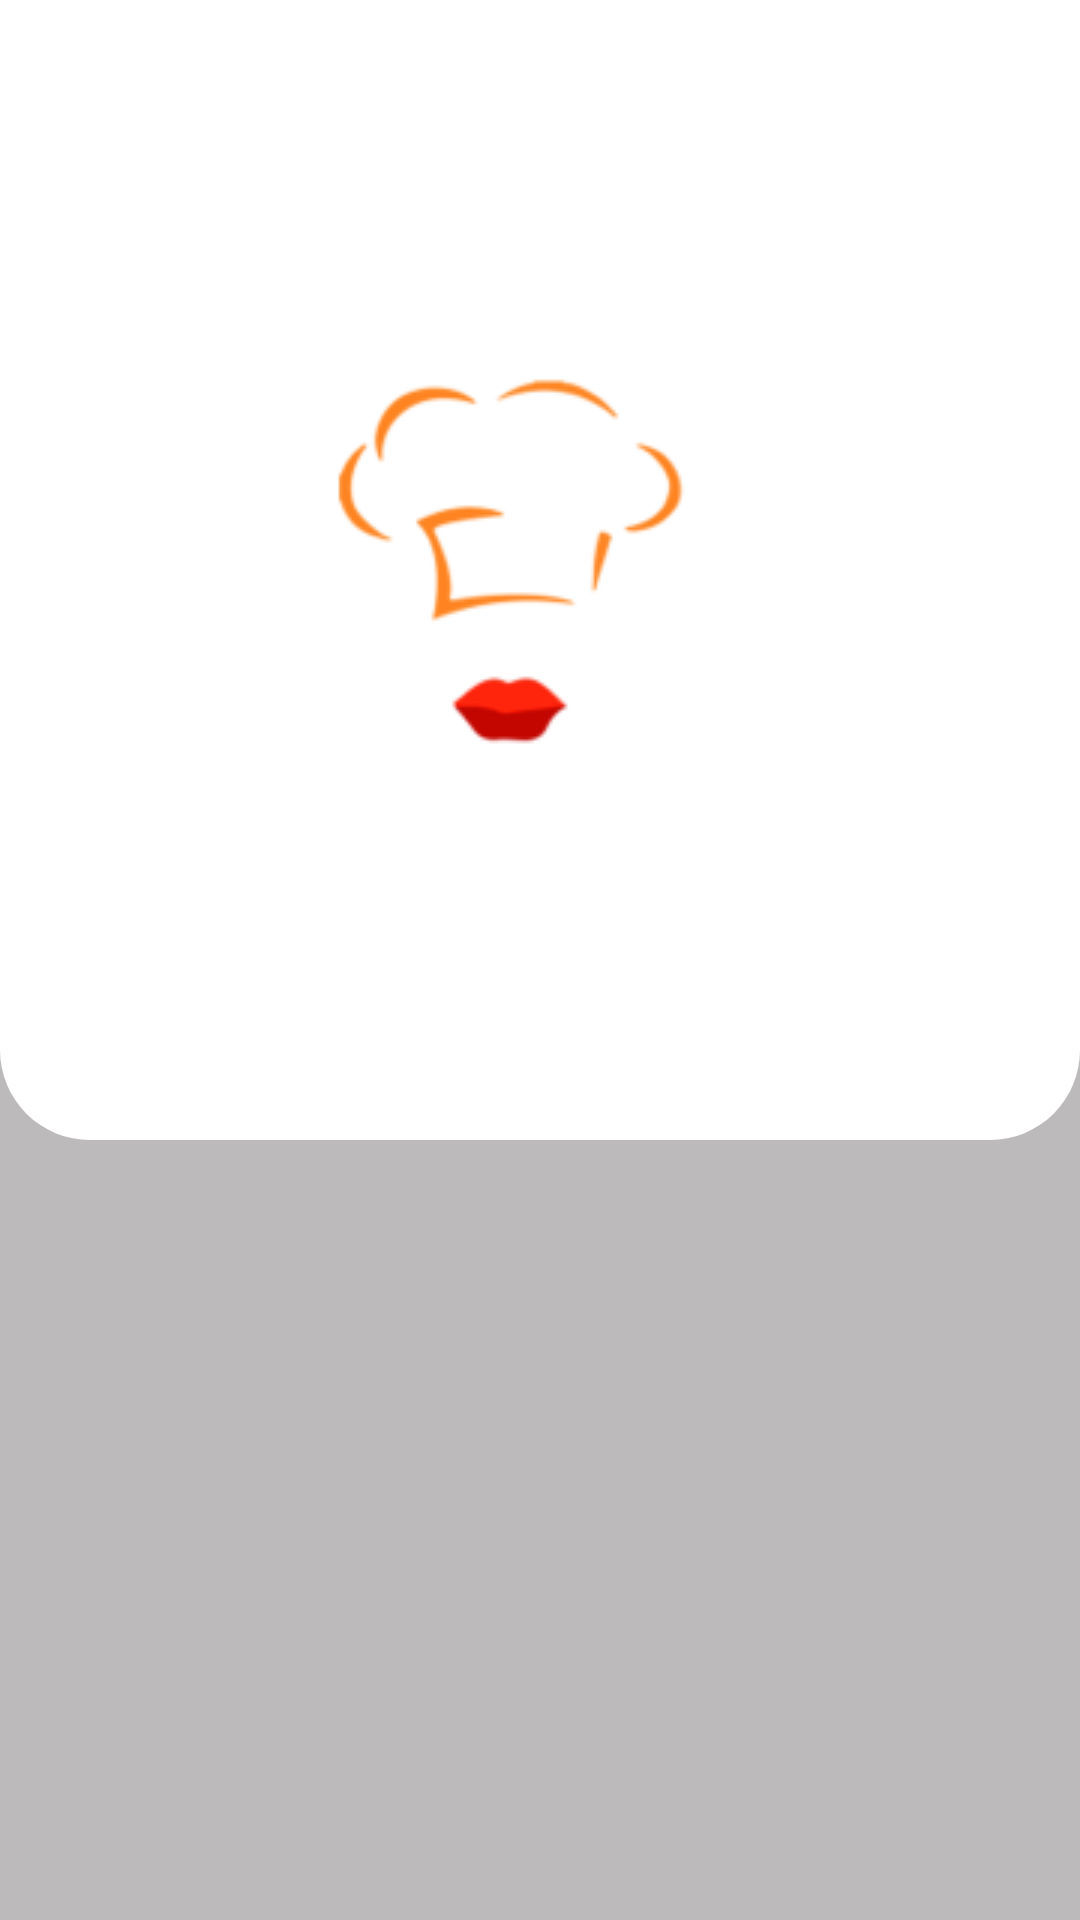

Produce the Android XML layout that renders to this screen, including the resource entries it uses.
<!-- AndroidManifest.xml: application theme Theme.FoodAppDemo -->
<!-- res/layout/activity_login.xml -->
<?xml version="1.0" encoding="utf-8"?>
<androidx.constraintlayout.widget.ConstraintLayout xmlns:android="http://schemas.android.com/apk/res/android"
    xmlns:app="http://schemas.android.com/apk/res-auto"
    xmlns:tools="http://schemas.android.com/tools"
    android:layout_width="match_parent"
    android:layout_height="match_parent"
    android:background="#BCBABA"
    tools:context=".LoginActivity">

    <View
        android:id="@+id/view"
        android:layout_width="match_parent"
        android:layout_height="380dp"
        android:background="@drawable/login_background"
        app:layout_constraintEnd_toEndOf="parent"
        app:layout_constraintStart_toStartOf="parent"
        app:layout_constraintTop_toTopOf="parent" />

    <ImageView
        android:id="@+id/imageView"
        android:layout_width="wrap_content"
        android:layout_height="wrap_content"
        android:contentDescription="@string/app_name"
        android:src="@drawable/small_icon"
        app:layout_constraintBottom_toBottomOf="@+id/view"
        app:layout_constraintEnd_toEndOf="@+id/view"
        app:layout_constraintStart_toStartOf="@+id/view"
        app:layout_constraintTop_toTopOf="@+id/view" />

    <com.google.android.material.tabs.TabLayout
        android:id="@+id/tabLayout"
        android:layout_width="match_parent"
        android:layout_height="wrap_content"
        android:layout_marginStart="30dp"
        android:layout_marginEnd="30dp"
        app:layout_constraintBottom_toBottomOf="@+id/view"
        app:layout_constraintEnd_toEndOf="parent"
        app:layout_constraintStart_toStartOf="parent">

    </com.google.android.material.tabs.TabLayout>

    <androidx.viewpager.widget.ViewPager
        android:id="@+id/viewPager"
        android:layout_width="match_parent"
        android:layout_height="0dp"
        android:layout_above="@id/tabLayout"
        android:layout_margin="5dp"
        app:layout_constraintBottom_toBottomOf="parent"
        app:layout_constraintEnd_toEndOf="parent"
        app:layout_constraintStart_toStartOf="parent"
        app:layout_constraintTop_toBottomOf="@+id/view" />
</androidx.constraintlayout.widget.ConstraintLayout>
<!-- resources referenced by this layout -->
<resources>
  <!-- drawable login_background (drawable) -->
  <?xml version="1.0" encoding="utf-8"?>
  <shape xmlns:android="http://schemas.android.com/apk/res/android"
      android:shape="rectangle">
  
      <solid android:color="@android:color/white" />
      <corners
          android:bottomLeftRadius="30dp"
          android:bottomRightRadius="30dp" />
  </shape>
  <!-- drawable small_icon: png bitmap (drawable, 7515 bytes) -->
  <string name="app_name">Food App Demo</string>
  <style name="Theme.FoodAppDemo" parent="Theme.MaterialComponents.DayNight.NoActionBar">
          
          <item name="colorPrimary">#FA4A0C</item>
          <item name="colorPrimaryVariant">@color/purple_700</item>
          <item name="colorOnPrimary">@color/white</item>
          
          <item name="colorSecondary">@color/teal_200</item>
          <item name="colorSecondaryVariant">@color/teal_700</item>
          <item name="colorOnSecondary">@color/black</item>
          
          <item name="android:statusBarColor" tools:targetApi="l">?attr/colorPrimaryVariant</item>
          
      </style>
  <color name="purple_700">#FF3700B3</color>
  <color name="white">#FFFFFFFF</color>
  <color name="teal_200">#FF03DAC5</color>
  <color name="teal_700">#FF018786</color>
  <color name="black">#FF000000</color>
</resources>
